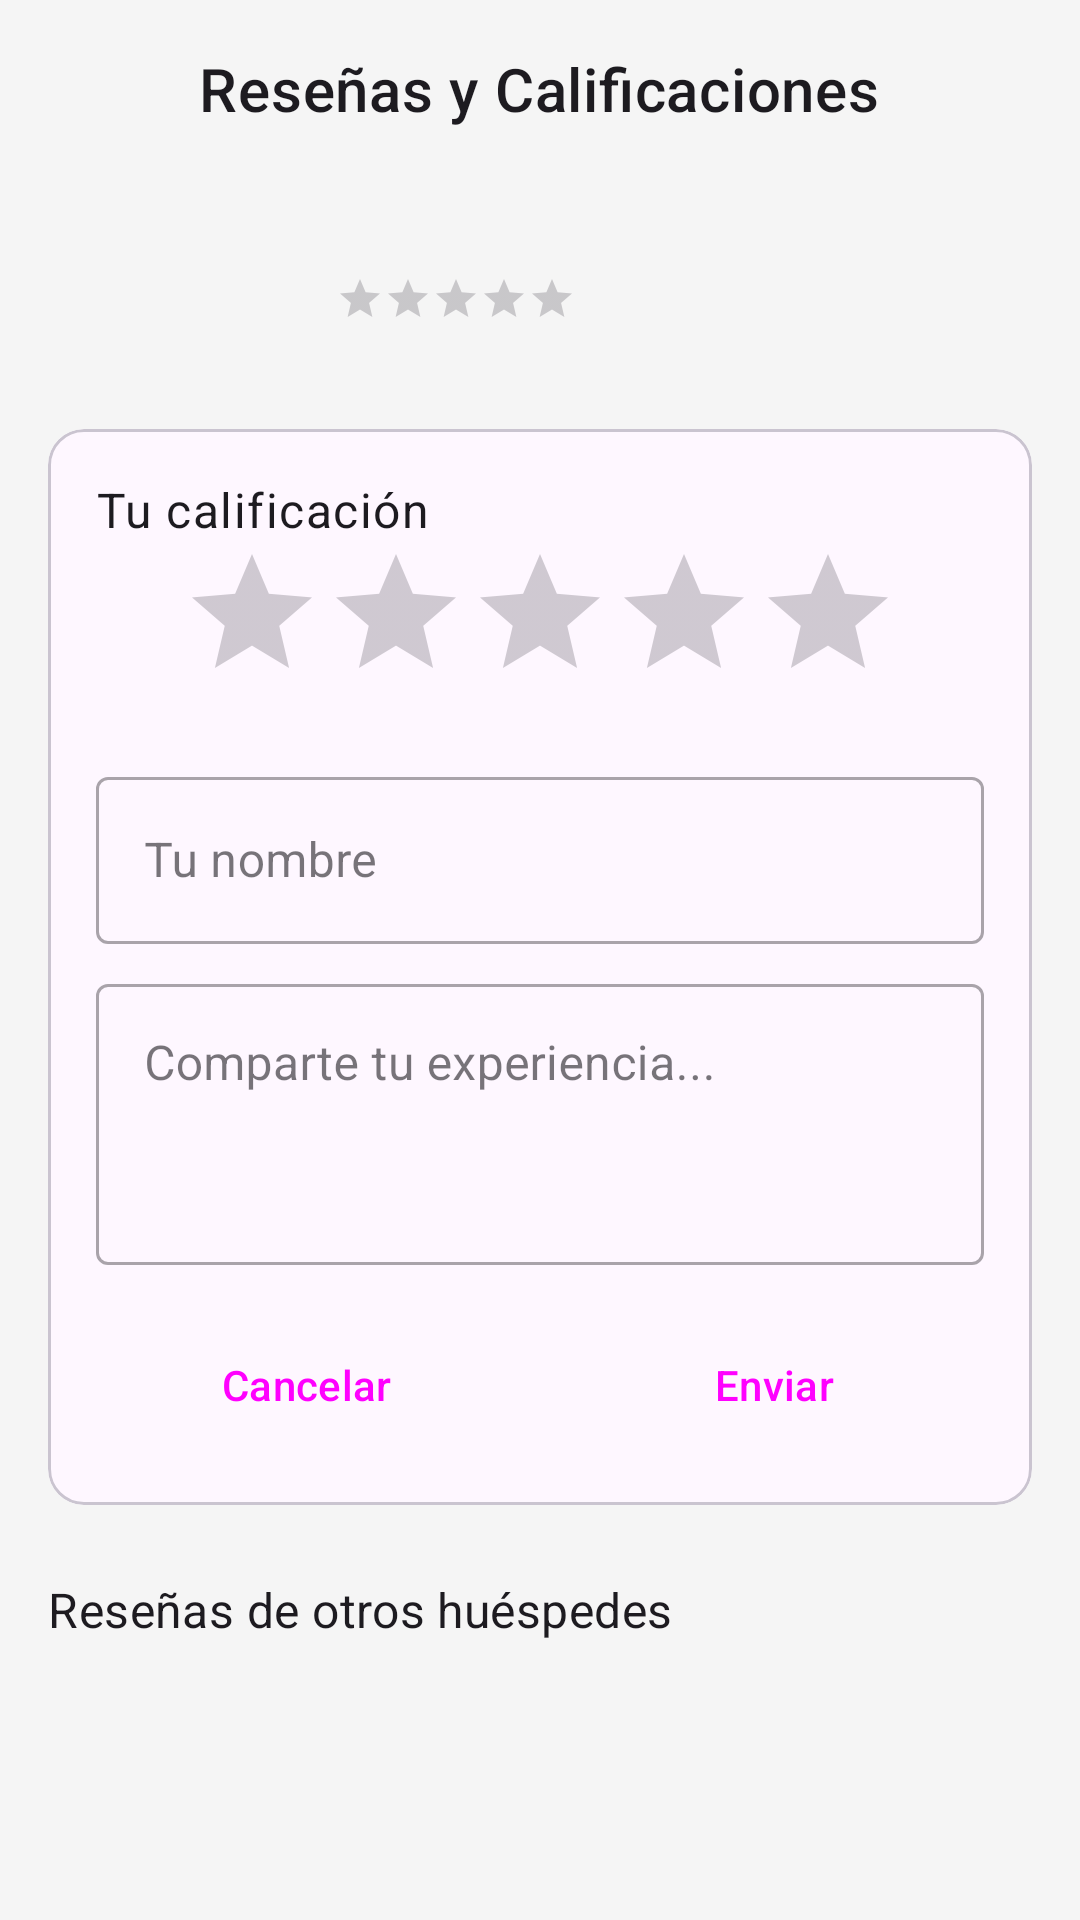

Produce the Android XML layout that renders to this screen, including the resource entries it uses.
<!-- AndroidManifest.xml: application theme Theme.HotelSys -->
<!-- res/layout/fragment_calificacion.xml -->
<?xml version="1.0" encoding="utf-8"?>
<LinearLayout xmlns:android="http://schemas.android.com/apk/res/android"
    xmlns:app="http://schemas.android.com/apk/res-auto"
    xmlns:tools="http://schemas.android.com/tools"
    android:layout_width="match_parent"
    android:layout_height="wrap_content"
    android:orientation="vertical"
    android:padding="16dp"
    tools:context=".ui.calificacion.CalificacionFragment">

    <TextView
        android:id="@+id/text_view_titulo_principal"
        android:layout_width="wrap_content"
        android:layout_height="wrap_content"
        android:layout_gravity="center_horizontal"
        android:text="Reseñas y Calificaciones"
        android:textAppearance="?attr/textAppearanceHeadline6" />

    <LinearLayout
        android:layout_width="match_parent"
        android:layout_height="wrap_content"
        android:layout_marginTop="16dp"
        android:gravity="center_vertical"
        android:orientation="horizontal">

        <com.google.android.material.imageview.ShapeableImageView
            android:id="@+id/image_view_habitacion_resena"
            android:layout_width="80dp"
            android:layout_height="60dp"
            android:scaleType="centerCrop"
            app:shapeAppearanceOverlay="@style/ShapeAppearance.Material3.Corner.Small"
            tools:src="@tools:sample/backgrounds/scenic" />

        <LinearLayout
            android:layout_width="0dp"
            android:layout_height="wrap_content"
            android:layout_marginStart="16dp"
            android:layout_weight="1"
            android:orientation="vertical">

            <TextView
                android:id="@+id/text_view_nombre_habitacion_resena"
                android:layout_width="wrap_content"
                android:layout_height="wrap_content"
                android:textAppearance="?attr/textAppearanceSubtitle1"
                android:textStyle="bold"
                tools:text="Suite Ejecutiva" />

            <LinearLayout
                android:layout_width="wrap_content"
                android:layout_height="wrap_content"
                android:gravity="center_vertical"
                android:orientation="horizontal">

                <RatingBar
                    android:id="@+id/rating_bar_promedio"
                    style="?android:attr/ratingBarStyleSmall"
                    android:layout_width="wrap_content"
                    android:layout_height="wrap_content"
                    android:isIndicator="true"
                    tools:rating="4.8" />

                <TextView
                    android:id="@+id/text_view_promedio"
                    android:layout_width="wrap_content"
                    android:layout_height="wrap_content"
                    android:layout_marginStart="8dp"
                    android:textStyle="bold"
                    tools:text="4.8" />

                <TextView
                    android:id="@+id/text_view_total_resenas"
                    android:layout_width="wrap_content"
                    android:layout_height="wrap_content"
                    android:layout_marginStart="4dp"
                    tools:text="(124 reseñas)" />
            </LinearLayout>
        </LinearLayout>
    </LinearLayout>

    <com.google.android.material.card.MaterialCardView
        android:layout_width="match_parent"
        android:layout_height="wrap_content"
        android:layout_marginTop="24dp">

        <LinearLayout
            android:layout_width="match_parent"
            android:layout_height="wrap_content"
            android:orientation="vertical"
            android:padding="16dp">

            <TextView
                android:layout_width="wrap_content"
                android:layout_height="wrap_content"
                android:text="Tu calificación"
                android:textAppearance="?attr/textAppearanceBody1" />

            <RatingBar
                android:id="@+id/rating_bar_calificacion"
                android:layout_width="wrap_content"
                android:layout_height="wrap_content"
                android:layout_gravity="center_horizontal"
                android:numStars="5"
                android:stepSize="0.5" />

            <com.google.android.material.textfield.TextInputLayout
                android:id="@+id/input_layout_nombre_usuario"
                style="@style/Widget.MaterialComponents.TextInputLayout.OutlinedBox"
                android:layout_width="match_parent"
                android:layout_height="wrap_content"
                android:layout_marginTop="16dp"
                android:hint="Tu nombre">

                <com.google.android.material.textfield.TextInputEditText
                    android:id="@+id/edit_text_nombre_usuario"
                    android:layout_width="match_parent"
                    android:layout_height="wrap_content" />
            </com.google.android.material.textfield.TextInputLayout>

            <com.google.android.material.textfield.TextInputLayout
                android:id="@+id/input_layout_comentario"
                style="@style/Widget.MaterialComponents.TextInputLayout.OutlinedBox"
                android:layout_width="match_parent"
                android:layout_height="wrap_content"
                android:layout_marginTop="8dp"
                android:hint="Comparte tu experiencia...">

                <com.google.android.material.textfield.TextInputEditText
                    android:id="@+id/edit_text_comentario"
                    android:layout_width="match_parent"
                    android:layout_height="wrap_content"
                    android:gravity="top"
                    android:minLines="3" />
            </com.google.android.material.textfield.TextInputLayout>

            <LinearLayout
                android:layout_width="match_parent"
                android:layout_height="wrap_content"
                android:layout_marginTop="16dp"
                android:orientation="horizontal">

                <Button
                    android:id="@+id/button_cancelar"
                    style="?attr/materialButtonOutlinedStyle"
                    android:layout_width="0dp"
                    android:layout_height="wrap_content"
                    android:layout_marginEnd="8dp"
                    android:layout_weight="1"
                    android:text="Cancelar" />

                <Button
                    android:id="@+id/button_enviar_calificacion"
                    style="@style/Widget.Material3.Button"
                    android:layout_width="0dp"
                    android:layout_height="wrap_content"
                    android:layout_marginStart="8dp"
                    android:layout_weight="1"
                    android:text="Enviar"
                    app:icon="@android:drawable/ic_menu_send" />
            </LinearLayout>
        </LinearLayout>
    </com.google.android.material.card.MaterialCardView>

    <TextView
        android:layout_width="wrap_content"
        android:layout_height="wrap_content"
        android:layout_marginTop="24dp"
        android:text="Reseñas de otros huéspedes"
        android:textAppearance="?attr/textAppearanceSubtitle1" />

    <androidx.recyclerview.widget.RecyclerView
        android:id="@+id/recycler_view_resenas"
        android:layout_width="match_parent"
        android:layout_height="wrap_content"
        android:layout_marginTop="8dp"
        tools:listitem="@layout/item_resena" />

</LinearLayout>
<!-- res/layout/item_resena.xml (included above) -->
<?xml version="1.0" encoding="utf-8"?>
<com.google.android.material.card.MaterialCardView
    xmlns:android="http://schemas.android.com/apk/res/android"
    xmlns:tools="http://schemas.android.com/tools"
    android:layout_width="match_parent"
    android:layout_height="wrap_content"
    android:layout_marginTop="8dp"
    android:layout_marginBottom="8dp">

    <LinearLayout
        android:layout_width="match_parent"
        android:layout_height="wrap_content"
        android:orientation="vertical"
        android:padding="16dp">

        <TextView
            android:id="@+id/textViewNombreUsuarioResena"
            android:layout_width="wrap_content"
            android:layout_height="wrap_content"
            android:textAppearance="?attr/textAppearanceSubtitle1"
            android:textStyle="bold"
            tools:text="María González" />

        <RatingBar
            android:id="@+id/ratingBarResena"
            style="?android:attr/ratingBarStyleSmall"
            android:layout_width="wrap_content"
            android:layout_height="wrap_content"
            android:layout_marginTop="4dp"
            android:isIndicator="true"
            android:numStars="5"
            tools:rating="4.5" />

        <TextView
            android:id="@+id/textViewComentarioResena"
            android:layout_width="wrap_content"
            android:layout_height="wrap_content"
            android:layout_marginTop="8dp"
            android:textAppearance="?attr/textAppearanceBody2"
            tools:text="Excelente habitación, muy limpia y cómoda. El servicio fue excepcional." />

    </LinearLayout>
</com.google.android.material.card.MaterialCardView>
<!-- resources referenced by this layout -->
<resources>
  <style name="Theme.HotelSys" parent="Base.Theme.HotelSys" />
  <style name="Base.Theme.HotelSys" parent="Theme.Material3.DayNight.NoActionBar">
          
          <item name="colorPrimary">@color/hotel_azul</item>
          <item name="colorPrimaryVariant">@color/hotel_azul_oscuro</item>
          <item name="colorOnPrimary">@color/white</item>
  
          
          <item name="android:colorBackground">@color/fondo_app</item>
  
          
          <item name="android:statusBarColor">@color/hotel_azul_oscuro</item>
          <item name="android:windowLightStatusBar">false</item>
  
          
          <item name="android:navigationBarColor">@color/hotel_azul</item>
      </style>
  <color name="hotel_azul">#1E3C72</color>
  <color name="hotel_azul_oscuro">#152A53</color>
  <color name="white">#FFFFFFFF</color>
  <color name="fondo_app">#F5F5F5</color>
</resources>
